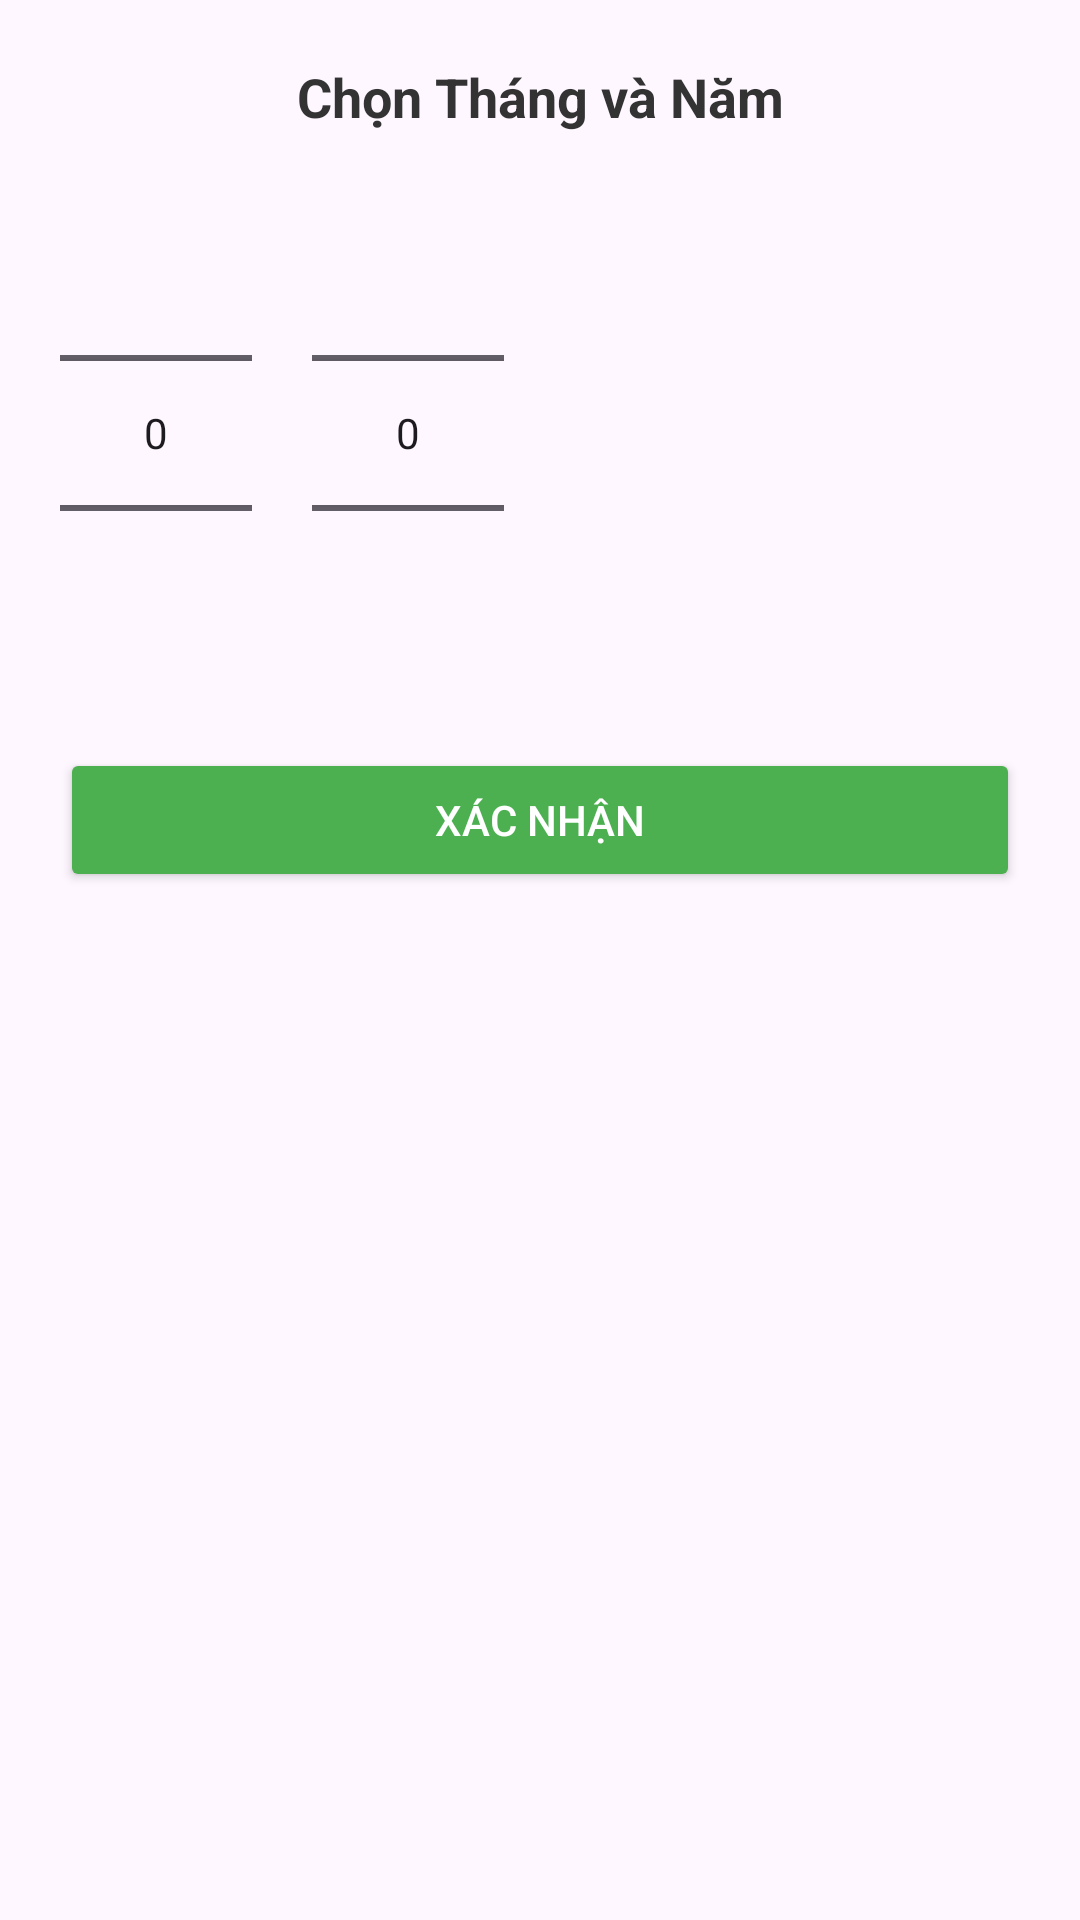

Here is an Android app screen rendered from its layout file. Give the layout XML and the strings, colors and styles it references.
<!-- AndroidManifest.xml: application theme Theme.QlQuanAn -->
<!-- res/layout/dialog_month_year_picker.xml -->
<?xml version="1.0" encoding="utf-8"?>
<LinearLayout xmlns:android="http://schemas.android.com/apk/res/android"
    android:layout_width="wrap_content"
    android:layout_height="wrap_content"
    android:orientation="vertical"
    android:padding="20dp">

    <TextView
        android:layout_width="match_parent"
        android:layout_height="wrap_content"
        android:text="Chọn Tháng và Năm"
        android:textSize="18sp"
        android:textStyle="bold"
        android:gravity="center"
        android:layout_marginBottom="10dp"
        android:textColor="#333333"/>

    <LinearLayout
        android:layout_width="wrap_content"
        android:layout_height="wrap_content"
        android:orientation="horizontal">
        <NumberPicker android:id="@+id/picker_month" android:layout_width="wrap_content" android:layout_height="wrap_content" />
        <NumberPicker android:id="@+id/picker_year" android:layout_width="wrap_content" android:layout_height="wrap_content" android:layout_marginStart="20dp" />
    </LinearLayout>

    <Button
        android:id="@+id/btnConfirmPicker"
        android:layout_width="match_parent"
        android:layout_height="wrap_content"
        android:text="Xác nhận"
        android:layout_marginTop="15dp"
        android:backgroundTint="#4CAF50"
        android:textColor="#FFFFFF"/>
</LinearLayout>
<!-- resources referenced by this layout -->
<resources>
  <style name="Theme.QlQuanAn" parent="Base.Theme.QlQuanAn" />
  <style name="Base.Theme.QlQuanAn" parent="Theme.Material3.DayNight.NoActionBar">
          
          
      </style>
</resources>
